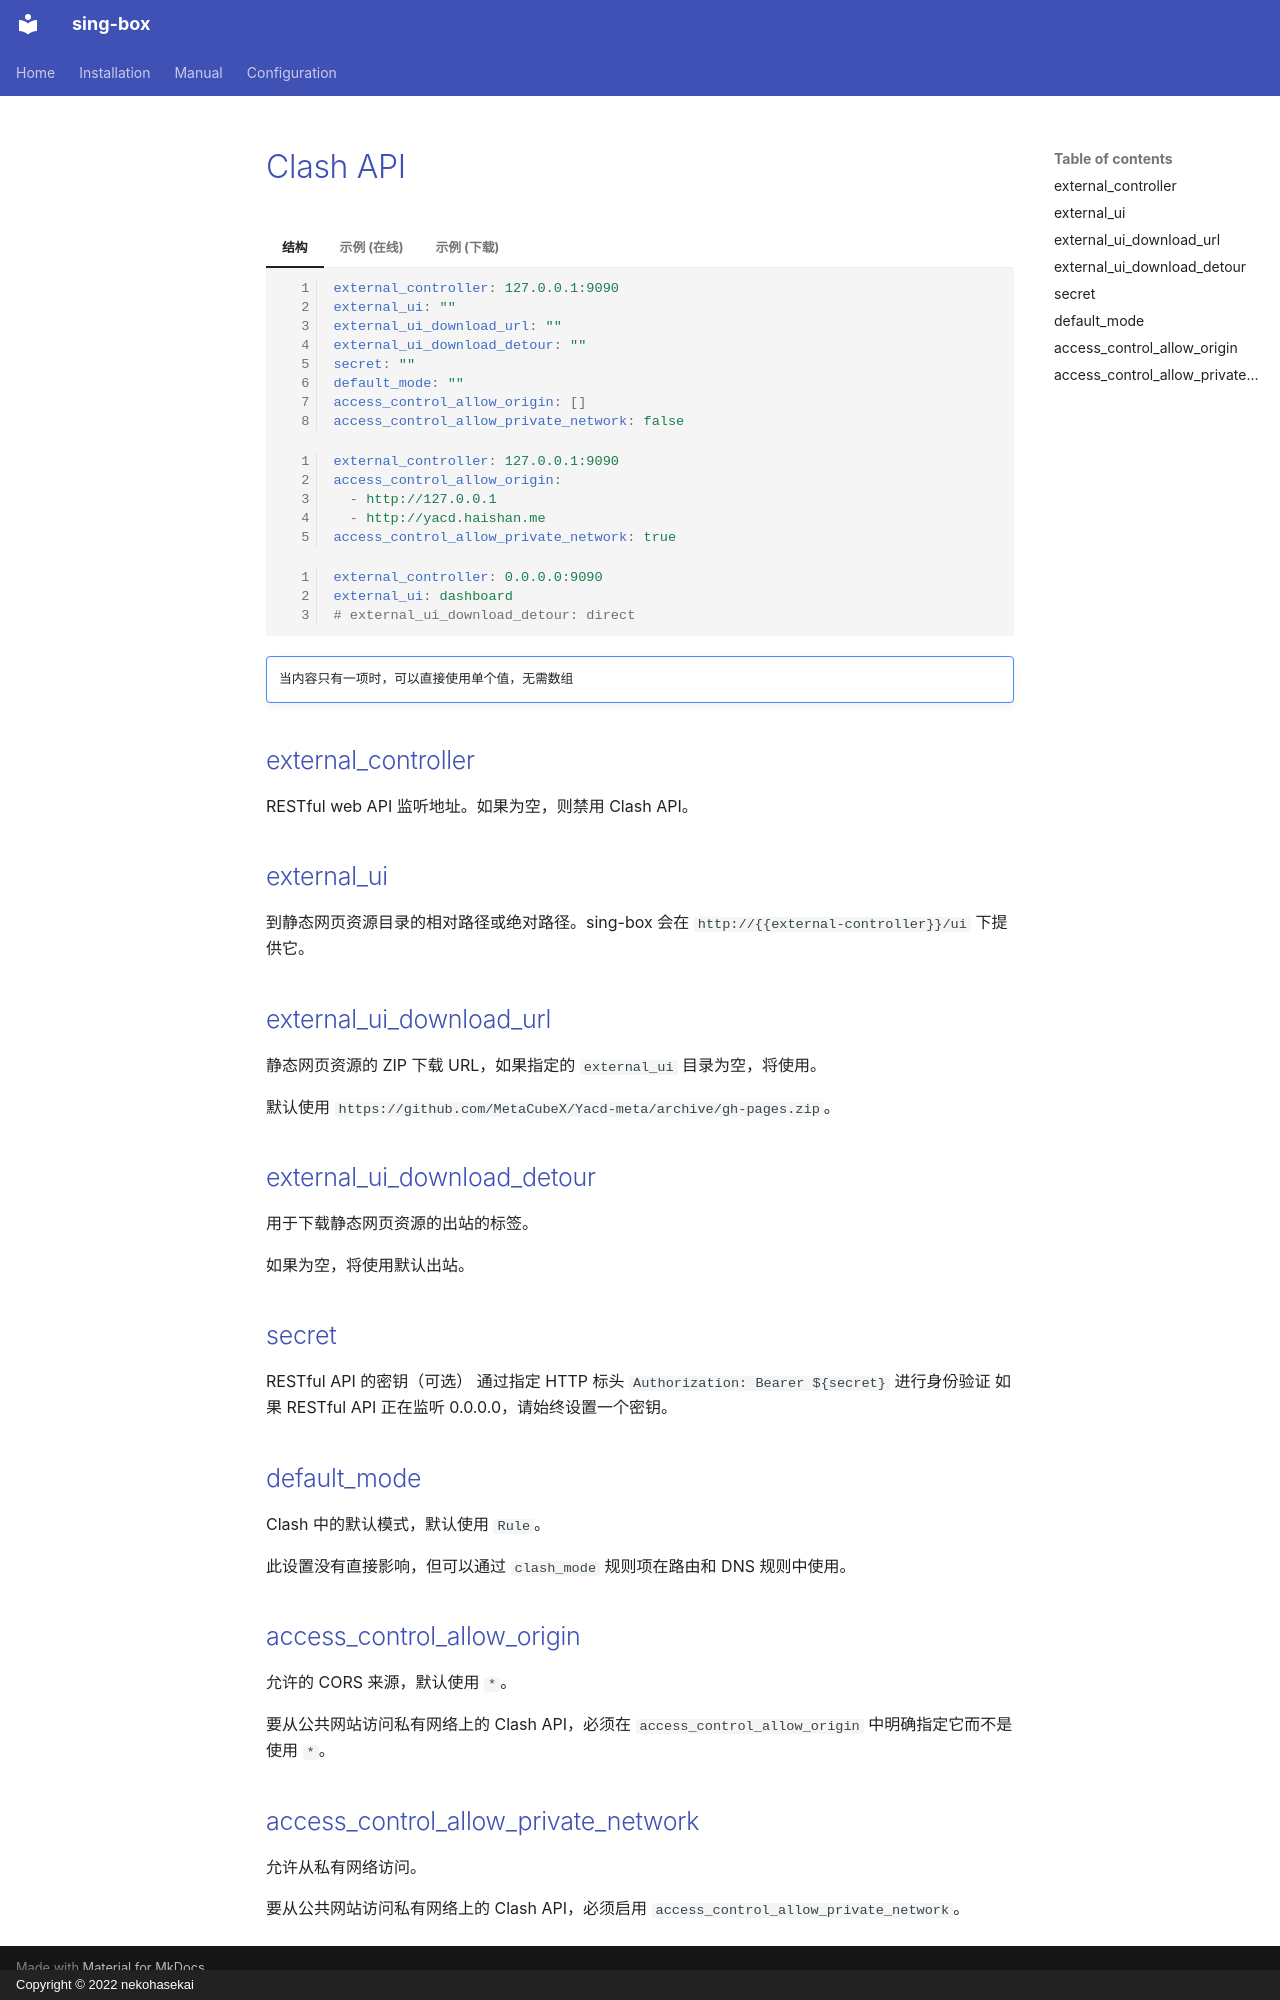

repository: Acheirial/sing-box · page: configuration/experimental/clash-api.zh/index.html · generator: mkdocs · copyright: Copyright © 2022 nekohasekai

# Clash API

=== "结构"

    ```{.yaml linenums="1"}
    external_controller: 127.0.0.1:9090
    external_ui: ""
    external_ui_download_url: ""
    external_ui_download_detour: ""
    secret: ""
    default_mode: ""
    access_control_allow_origin: []
    access_control_allow_private_network: false
    ```

=== "示例 (在线)"

    ```{.yaml linenums="1"}
    external_controller: 127.0.0.1:9090
    access_control_allow_origin:
      - http://127.0.0.1
      - http://yacd.haishan.me
    access_control_allow_private_network: true
    ```

=== "示例 (下载)"

    ```{.yaml linenums="1"}
    external_controller: 0.0.0.0:9090
    external_ui: dashboard
    # external_ui_download_detour: direct
    ```

!!! note ""

    当内容只有一项时，可以直接使用单个值，无需数组

## external_controller

RESTful web API 监听地址。如果为空，则禁用 Clash API。

## external_ui

到静态网页资源目录的相对路径或绝对路径。sing-box 会在 `http://{{external-controller}}/ui` 下提供它。

## external_ui_download_url

静态网页资源的 ZIP 下载 URL，如果指定的 `external_ui` 目录为空，将使用。

默认使用 `https://github.com/MetaCubeX/Yacd-meta/archive/gh-pages.zip`。

## external_ui_download_detour

用于下载静态网页资源的出站的标签。

如果为空，将使用默认出站。

## secret

RESTful API 的密钥（可选）
通过指定 HTTP 标头 `Authorization: Bearer ${secret}` 进行身份验证
如果 RESTful API 正在监听 0.0.0.0，请始终设置一个密钥。

## default_mode

Clash 中的默认模式，默认使用 `Rule`。

此设置没有直接影响，但可以通过 `clash_mode` 规则项在路由和 DNS 规则中使用。

## access_control_allow_origin

允许的 CORS 来源，默认使用 `*`。

要从公共网站访问私有网络上的 Clash API，必须在 `access_control_allow_origin` 中明确指定它而不是使用 `*`。

## access_control_allow_private_network

允许从私有网络访问。

要从公共网站访问私有网络上的 Clash API，必须启用 `access_control_allow_private_network`。
